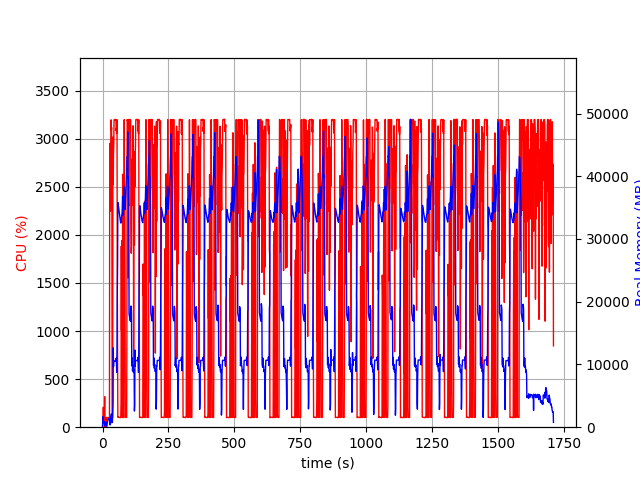

Data behind this chart, as committed beside it:
elapsed_time, nproc, cpu, mem_real, mem_virtual
4.291534423828125e-05, 2, 0.0, 19.39, 38.66
1.007, 26, 37.5, 1671, 13242
2.022, 5, 105.0, 855.7, 2450
3.03, 5, 208.0, 1001, 2774
4.045, 5, 100.1, 915.1, 2612
5.054, 4, 100.2, 670.4, 2167
6.062, 4, 99.2, 744.6, 2167
7.071, 4, 101.1, 817.3, 2279
8.079, 5, 316.2, 892.1, 3096
9.089, 4, 3.0, 303, 1643
10.1, 4, 100.1, 394.2, 1727
11.11, 4, 1.0, 310.5, 1651
12.11, 4, 99.1, 406.5, 1735
13.12, 6, 3.0, 746.3, 2555
14.14, 4, 102.1, 340.8, 1673
15.15, 2, 10.9, 73.18, 711.4
16.15, 2, 100.1, 291.2, 1271
17.16, 2, 100.2, 505.2, 1911
18.17, 2, 99.2, 717.2, 3199
19.18, 2, 101.2, 937.2, 3199
20.19, 2, 100.1, 1139, 5759
21.2, 2, 99.2, 1353, 5759
22.21, 2, 100.2, 1379, 5247
23.21, 2, 100.2, 1379, 5247
24.22, 2, 100.2, 1379, 5247
25.23, 2, 99.2, 1377, 5247
26.24, 2, 101.1, 1397, 5780
27.25, 2, 2807, 637.6, 8143
28.27, 2, 2950, 356.8, 8165
29.29, 2, 2817, 514.8, 8195
30.31, 2, 2247, 606.3, 8751
31.33, 2, 2978, 1604, 8751
32.35, 2, 3195, 1604, 8751
33.36, 2, 3089, 2116, 8751
34.38, 2, 3115, 1350, 8751
35.4, 2, 2368, 746.5, 9803
36.41, 2, 100.1, 743, 9803
37.42, 2, 100.2, 743, 9803
38.43, 2, 100.1, 2608, 9323
39.44, 2, 3015, 3481, 9363
40.51, 2, 2527, 12656, 20141
41.57, 2, 2846, 9662, 20141
42.59, 2, 2939, 10558, 20141
43.61, 2, 3195, 10558, 20141
44.63, 2, 3198, 10558, 20141
45.65, 2, 3198, 10558, 20141
46.68, 2, 3193, 10558, 20141
47.7, 2, 3199, 10511, 20141
48.72, 2, 3200, 10511, 20141
49.74, 2, 3198, 10511, 20141
50.76, 2, 3195, 10511, 20141
51.78, 2, 3080, 11003, 20141
52.8, 2, 3110, 10235, 20141
53.82, 2, 3054, 8718, 20861
54.85, 2, 3197, 12374, 24635
55.87, 2, 1493, 20862, 35223
56.98, 2, 829.3, 26197, 55703
57.99, 2, 102.1, 35827, 55703
59, 2, 104.1, 35610, 55703
60.01, 2, 105.1, 35314, 55703
... 1,622 more rows
